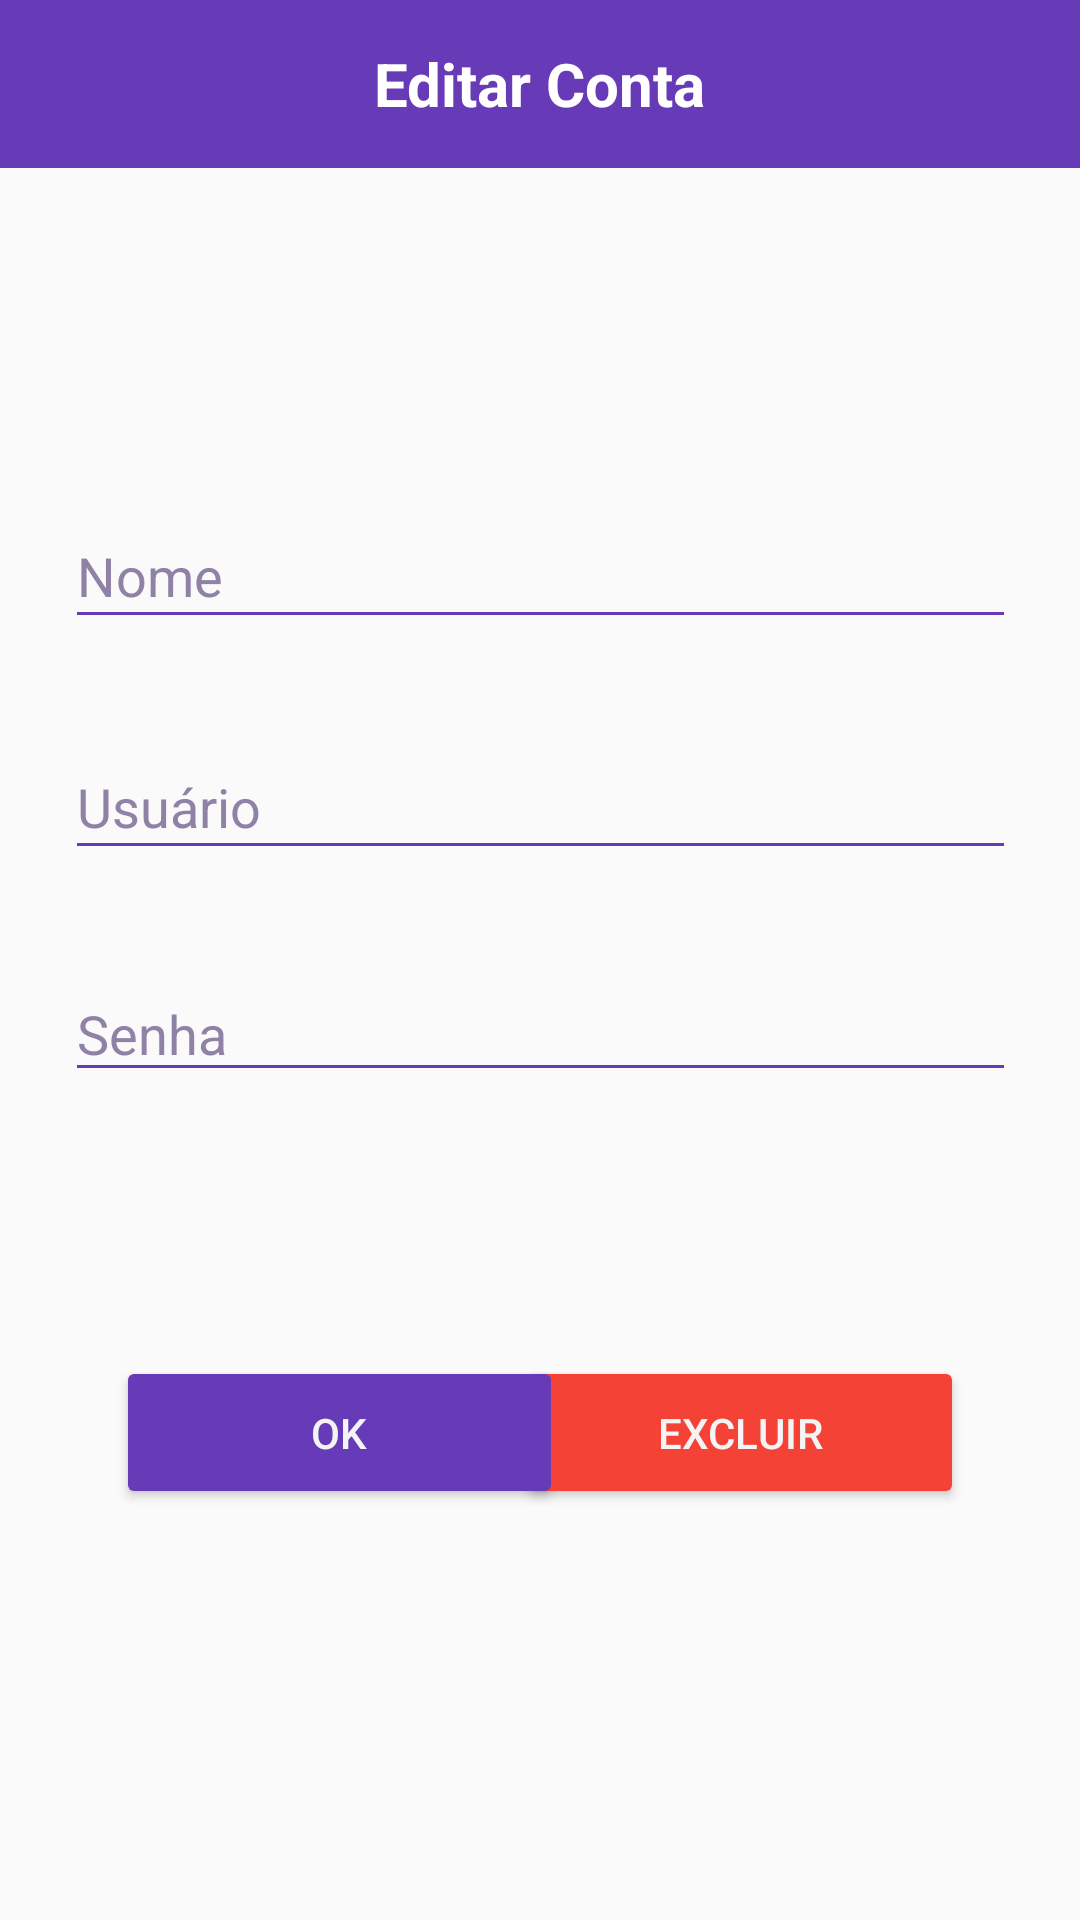

Layout XML and referenced resources for this Android screen:
<!-- AndroidManifest.xml: application theme Theme.Agenda -->
<!-- res/layout/activity_view_usuario_editar_conta.xml -->
<?xml version="1.0" encoding="utf-8"?>
<androidx.constraintlayout.widget.ConstraintLayout xmlns:android="http://schemas.android.com/apk/res/android"
    xmlns:app="http://schemas.android.com/apk/res-auto"
    xmlns:tools="http://schemas.android.com/tools"
    android:layout_width="match_parent"
    android:layout_height="match_parent"
    tools:context=".view.usuario.ViewUsuarioEditarConta">

    <Toolbar
        android:id="@+id/toolbar"
        android:background="#673AB7"
        android:layout_width="match_parent"
        android:layout_height="wrap_content"
        tools:ignore="MissingConstraints">

        <TextView
            android:id="@+id/toolbar_title"
            android:layout_width="wrap_content"
            android:layout_height="wrap_content"
            android:textColor="@color/white"
            android:textSize="20dp"
            android:textStyle="bold"
            android:popupTheme="@style/ThemeOverlay.AppCompat.Light"
            android:layout_gravity="center"
            android:text="Editar Conta"
            />

    </Toolbar>

    <com.google.android.material.textfield.TextInputLayout
        android:layout_width="409dp"
        android:layout_height="wrap_content"
        app:layout_constraintTop_toTopOf="parent"
        tools:layout_editor_absoluteX="1dp"
        tools:ignore="MissingConstraints">

    </com.google.android.material.textfield.TextInputLayout>

    <com.google.android.material.textfield.TextInputEditText
        android:id="@+id/textInputUsuarioEditar"
        android:layout_width="317dp"
        android:layout_height="45dp"
        android:layout_marginTop="32dp"
        android:backgroundTint="#673AB7"
        android:hint="Usuário"
        android:shadowColor="#673AB7"
        android:textColor="#7D5CB6"
        android:textColorHint="#8F82A6"
        app:layout_constraintEnd_toEndOf="parent"
        app:layout_constraintStart_toStartOf="parent"
        app:layout_constraintTop_toBottomOf="@+id/textInputNomeEditar" />

    <com.google.android.material.textfield.TextInputEditText
        android:id="@+id/textInputNomeEditar"
        android:layout_width="317dp"
        android:layout_height="45dp"
        android:layout_marginTop="168dp"
        android:backgroundTint="#673AB7"
        android:hint="Nome"
        android:shadowColor="#673AB7"
        android:textColor="#7D5CB6"
        android:textColorHint="#8F82A6"
        app:layout_constraintEnd_toEndOf="parent"
        app:layout_constraintStart_toStartOf="parent"
        app:layout_constraintTop_toTopOf="parent" />

    <EditText
        android:id="@+id/textInputSenhaEditar"
        android:layout_width="317dp"
        android:layout_height="42dp"
        android:layout_marginTop="32dp"
        android:backgroundTint="#673AB7"
        android:ellipsize="middle"
        android:ems="10"
        android:hint="Senha"
        android:inputType="textPassword"
        android:shadowColor="#673AB7"
        android:textColor="#7D5CB6"
        android:textColorHint="#8F82A6"
        app:layout_constraintEnd_toEndOf="parent"
        app:layout_constraintStart_toStartOf="parent"
        app:layout_constraintTop_toBottomOf="@+id/textInputUsuarioEditar"
        tools:ignore="DuplicateIds" />

    <Button
        android:id="@+id/btnExcluirUsuario"
        android:layout_width="149dp"
        android:layout_height="51dp"
        android:layout_marginTop="88dp"
        android:backgroundTint="#F44336"
        android:onClick="excluirConta"
        android:text="Excluir"
        android:textColor="#F4F4F4"
        app:layout_constraintEnd_toEndOf="parent"
        app:layout_constraintHorizontal_bias="0.816"
        app:layout_constraintStart_toStartOf="parent"
        app:layout_constraintTop_toBottomOf="@+id/textInputSenhaEditar" />

    <Button
        android:id="@+id/btnEditarUsuario"
        android:layout_width="149dp"
        android:layout_height="51dp"
        android:layout_marginTop="88dp"
        android:backgroundTint="#673AB7"
        android:onClick="editarConta"
        android:text="OK"
        android:textColor="#F4F4F4"
        app:layout_constraintEnd_toEndOf="parent"
        app:layout_constraintHorizontal_bias="0.183"
        app:layout_constraintStart_toStartOf="parent"
        app:layout_constraintTop_toBottomOf="@+id/textInputSenhaEditar" />

</androidx.constraintlayout.widget.ConstraintLayout>
<!-- resources referenced by this layout -->
<resources>
  <style name="Theme.Agenda" parent="Theme.AppCompat.Light.NoActionBar">
          
          <item name="colorPrimary">@color/purple_500</item>
          <item name="colorPrimaryVariant">@color/purple_700</item>
          <item name="colorOnPrimary">@color/white</item>
          
          <item name="colorSecondary">@color/teal_200</item>
          <item name="colorSecondaryVariant">@color/teal_700</item>
          <item name="colorOnSecondary">@color/black</item>
          
          <item name="android:statusBarColor" tools:targetApi="l">?attr/colorPrimaryVariant</item>
          
      </style>
  <!-- not gathered from this repository: default colours our renderer supplied (Android Studio template values) -->
  <color name="purple_500">#FF6200EE</color>
  <color name="purple_700">#FF3700B3</color>
  <color name="teal_200">#FF03DAC5</color>
  <color name="teal_700">#FF018786</color>
  <color name="black">#FF000000</color>
  <color name="white">#FFFFFFFF</color>
</resources>
